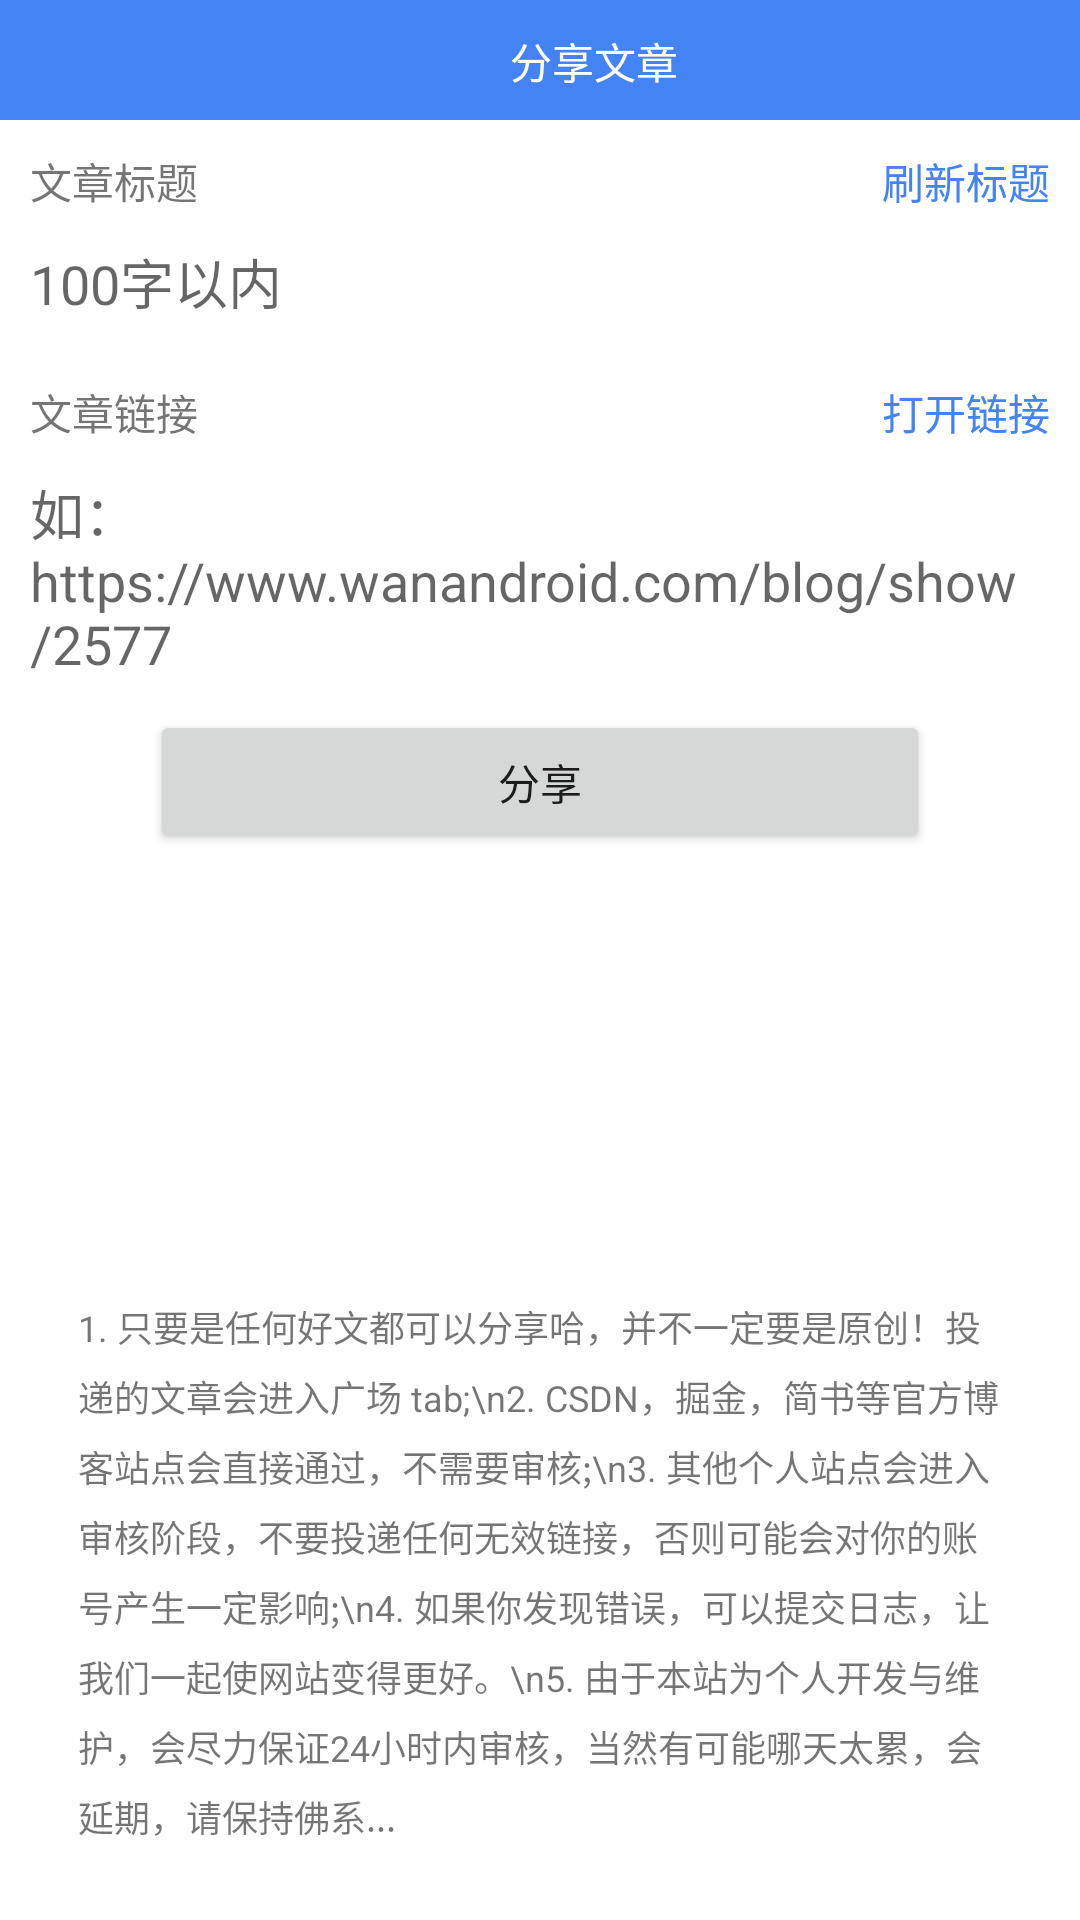

This screen was rendered from an Android layout file. Write that file and the resources it references.
<!-- AndroidManifest.xml: application theme Theme.WANApplication -->
<!-- res/layout/activity_share_acticle.xml -->
<?xml version="1.0" encoding="utf-8"?>
<LinearLayout xmlns:android="http://schemas.android.com/apk/res/android"
    xmlns:app="http://schemas.android.com/apk/res-auto"
    xmlns:tools="http://schemas.android.com/tools"
    android:orientation="vertical"
    android:layout_width="match_parent"
    android:layout_height="match_parent"
    tools:context=".mine.ShareActicleActivity">

    <androidx.appcompat.widget.Toolbar
        android:background="@color/mine_background_blue"
        android:layout_width="match_parent"
        android:layout_height="40dp">
        <LinearLayout
            android:orientation="horizontal"
            android:layout_width="match_parent"
            android:layout_height="wrap_content">
            <ImageView
                android:id="@+id/iv_back"
                android:src="@drawable/ic_back"
                android:layout_width="20dp"
                android:layout_height="20dp"
                app:tint="@color/white" />
            <TextView
                android:layout_weight="1"
                android:gravity="center"
                android:textColor="@color/white"
                android:text="分享文章"
                android:layout_width="wrap_content"
                android:layout_height="20dp"/>

        </LinearLayout>
    </androidx.appcompat.widget.Toolbar>
    <LinearLayout
        android:layout_marginTop="10dp"
        android:layout_marginStart="10dp"
        android:layout_marginEnd="10dp"
        android:layout_marginBottom="10dp"
        android:orientation="vertical"
        android:layout_width="match_parent"
        android:layout_height="match_parent">
        <LinearLayout
            android:orientation="horizontal"
            android:layout_width="match_parent"
            android:layout_height="wrap_content">
            <TextView
                android:text="文章标题"
                android:layout_weight="1"
                android:layout_width="wrap_content"
                android:layout_height="wrap_content"/>
            <TextView
                android:id="@+id/refresh_title"
                android:textColor="@color/mine_background_blue"
                android:text="刷新标题"
                android:layout_width="wrap_content"
                android:layout_height="wrap_content"/>
        </LinearLayout>
        <EditText
            android:id="@+id/share_article_title"
            android:layout_marginTop="10dp"
            android:layout_marginBottom="10dp"
            android:background="@color/white"
            android:hint="100字以内"
            android:textSize="18sp"
            android:layout_width="match_parent"
            android:layout_height="wrap_content"/>

        <LinearLayout
            android:layout_marginTop="10dp"
            android:orientation="horizontal"
            android:layout_width="match_parent"
            android:layout_height="wrap_content">
            <TextView
                android:text="文章链接"
                android:layout_weight="1"
                android:layout_width="wrap_content"
                android:layout_height="wrap_content"/>
            <TextView
                android:id="@+id/share_article_open_link"
                android:textColor="@color/mine_background_blue"
                android:text="打开链接"
                android:layout_width="wrap_content"
                android:layout_height="wrap_content"/>
        </LinearLayout>
        <EditText
            android:id="@+id/share_article_link"
            android:layout_marginTop="10dp"
            android:layout_marginBottom="10dp"
            android:background="@color/white"
            android:hint="如：https://www.wanandroid.com/blog/show/2577"
            android:textSize="18sp"
            android:layout_width="match_parent"
            android:layout_height="wrap_content"/>
        <Button
            android:layout_marginStart="40dp"
            android:layout_marginEnd="40dp"
            android:id="@+id/share_article_button"
            android:text="分享"
            android:layout_width="match_parent"
            android:layout_height="wrap_content"/>


        <TextView
            android:gravity="bottom"
            android:textSize="12sp"
            android:padding="16dp"
            android:lineSpacingExtra="6sp"
            android:text="1. 只要是任何好文都可以分享哈，并不一定要是原创！投递的文章会进入广场 tab;\n2. CSDN，掘金，简书等官方博客站点会直接通过，不需要审核;\n3. 其他个人站点会进入审核阶段，不要投递任何无效链接，否则可能会对你的账号产生一定影响;\n4. 如果你发现错误，可以提交日志，让我们一起使网站变得更好。\n5. 由于本站为个人开发与维护，会尽力保证24小时内审核，当然有可能哪天太累，会延期，请保持佛系..."
            android:layout_width="match_parent"
            android:layout_height="match_parent"/>
    </LinearLayout>
</LinearLayout>
<!-- resources referenced by this layout -->
<resources>
  <color name="mine_background_blue">#4483f4</color>
  <color name="white">#FFFFFFFF</color>
  <style name="Theme.WANApplication" parent="Theme.MaterialComponents.DayNight.NoActionBar">
          
          <item name="colorPrimary">@color/mine_background_blue</item>
          <item name="colorPrimaryVariant">@color/mine_background_blue</item>
          <item name="colorOnPrimary">@color/white</item>
          
          <item name="colorSecondary">@color/teal_200</item>
          <item name="colorSecondaryVariant">@color/teal_700</item>
          <item name="colorOnSecondary">@color/black</item>
          
          <item name="android:statusBarColor" tools:targetApi="l">?attr/colorPrimaryVariant</item>
          
      </style>
  <color name="teal_200">#FF03DAC5</color>
  <color name="teal_700">#FF018786</color>
  <color name="black">#FF000000</color>
</resources>
